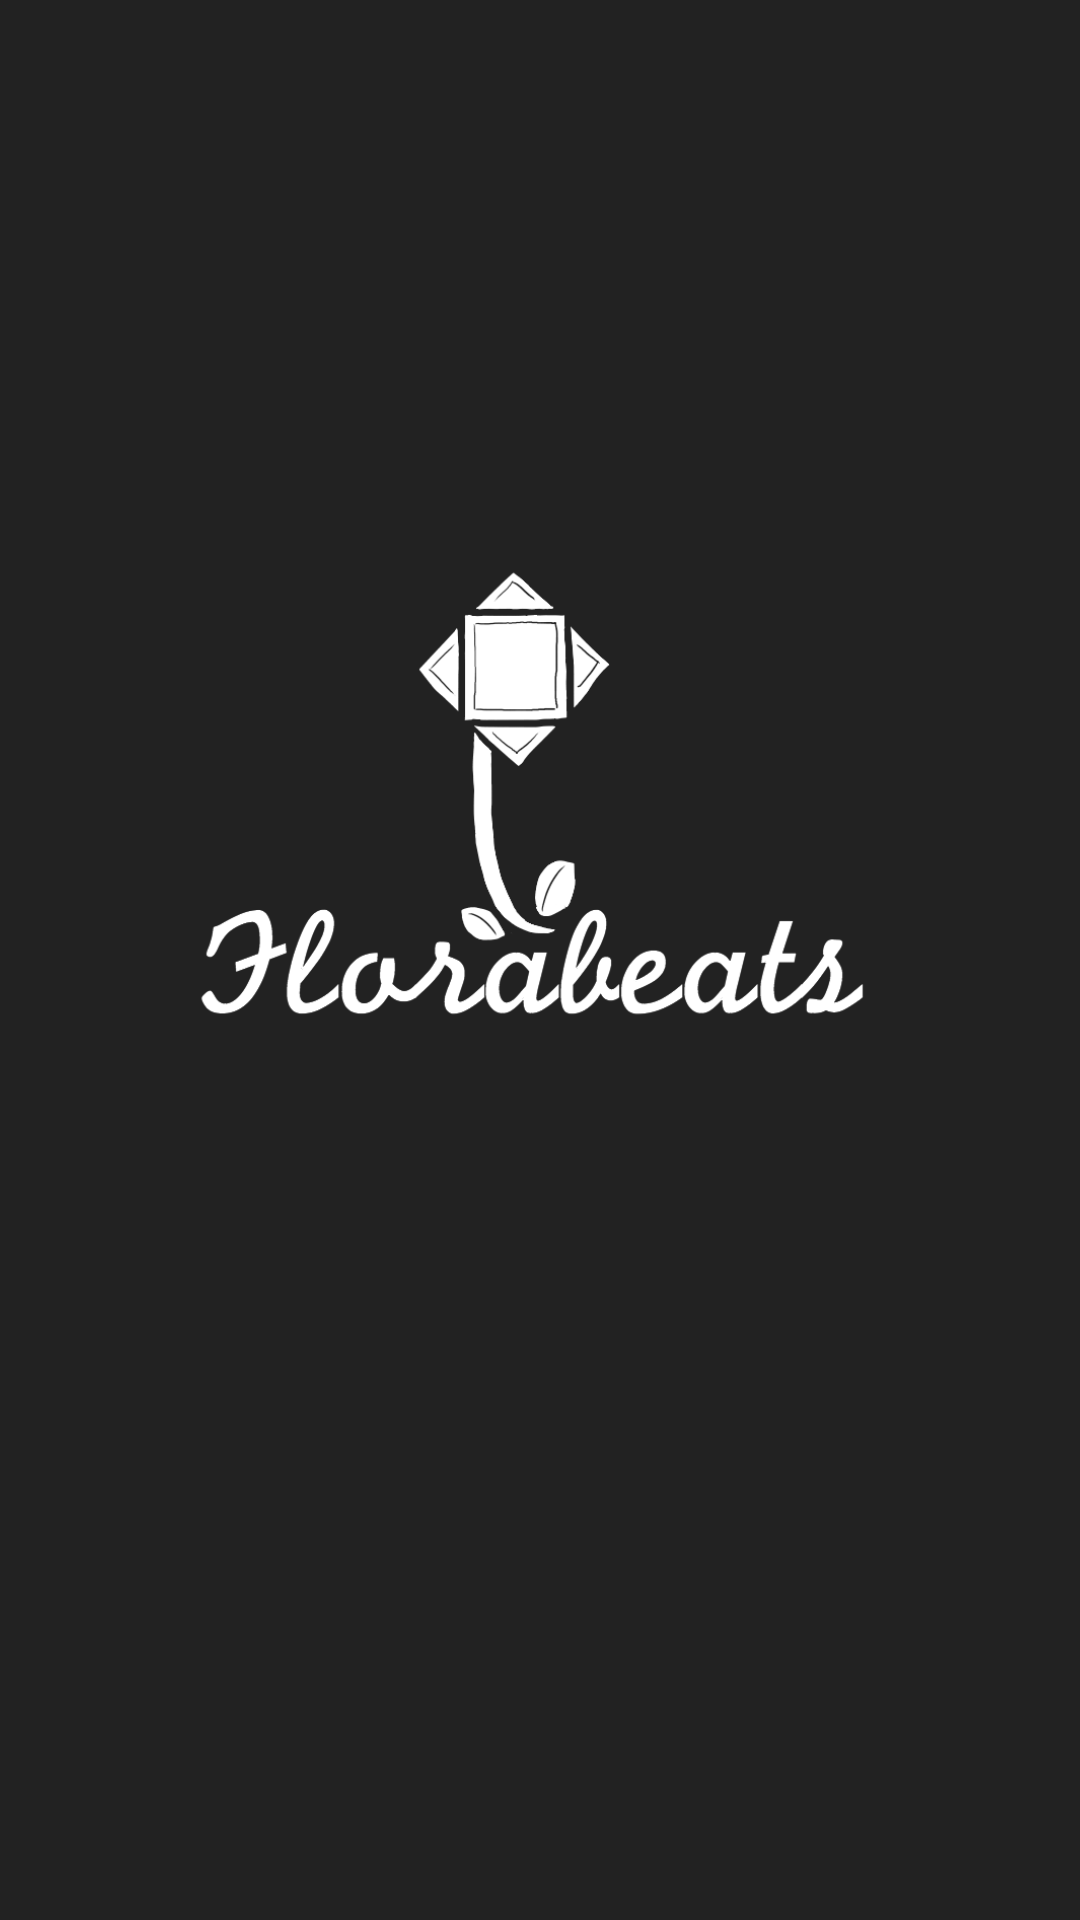

Produce the Android XML layout that renders to this screen, including the resource entries it uses.
<!-- AndroidManifest.xml: application theme AppTheme -->
<!-- res/layout/activity_title.xml -->
<?xml version="1.0" encoding="utf-8"?>
<android.support.constraint.ConstraintLayout xmlns:android="http://schemas.android.com/apk/res/android"
    xmlns:app="http://schemas.android.com/apk/res-auto"
    xmlns:tools="http://schemas.android.com/tools"
    android:layout_width="match_parent"
    android:layout_height="match_parent"
    android:background="@color/colorLightBlack"
    android:id="@+id/cl_title_screen"
    tools:context="com.melonfishy.florabeats.TitleActivity">

    <ImageView
        android:id="@+id/iv_title_logo"
        android:layout_width="0dp"
        android:layout_height="197dp"
        android:src="@drawable/florabeats_title_logo"
        app:layout_constraintBottom_toBottomOf="parent"
        app:layout_constraintLeft_toLeftOf="parent"
        app:layout_constraintRight_toRightOf="parent"
        app:layout_constraintTop_toTopOf="parent"
        android:layout_marginLeft="8dp"
        android:layout_marginRight="14dp"
        app:layout_constraintHorizontal_bias="0.0"
        app:layout_constraintVertical_bias="0.38" />

</android.support.constraint.ConstraintLayout>
<!-- resources referenced by this layout -->
<resources>
  <color name="colorLightBlack">#222222</color>
  <!-- drawable florabeats_title_logo: png bitmap (drawable, 28375 bytes) -->
  <style name="AppTheme" parent="Theme.AppCompat.Light.DarkActionBar">
          
          <item name="colorPrimary">@color/colorPrimary</item>
          <item name="colorPrimaryDark">@color/colorPrimaryDark</item>
          <item name="colorAccent">@color/colorAccent</item>
          <item name="android:windowEnterTransition">@android:transition/explode</item>
          <item name="android:windowExitTransition">@android:transition/explode</item>
          <item name="android:windowTranslucentStatus">true</item>
      </style>
  <color name="colorPrimary">#4caf50</color>
  <color name="colorPrimaryDark">#388e3c</color>
  <color name="colorAccent">#7c4dff</color>
</resources>
